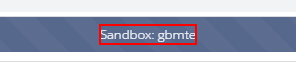
Task: Actualización de contratos de clientes por correo electrónico
Workflow: IniciarSalesforce

Step 1: find the element 'Sandbox: gbmte' in window '*Salesforce' (chrome.exe)

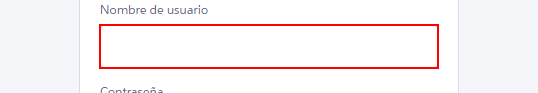
Step 2: type [in_Usuario] into the text box 'username'

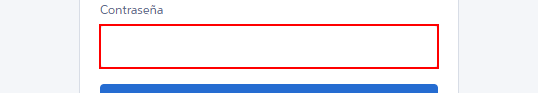
Step 3: type [in_Contrasena] into the text box 'password'

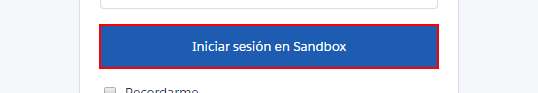
Step 4: click on the text box

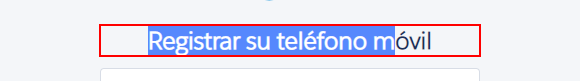
Step 5: find the heading 'Registrar su teléfono móvil'

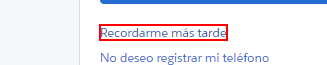
Step 6: click on the link 'Recordarme más tarde'

Step 7: find the element 'Sandbox: gbmte' (same screen as step 1)
